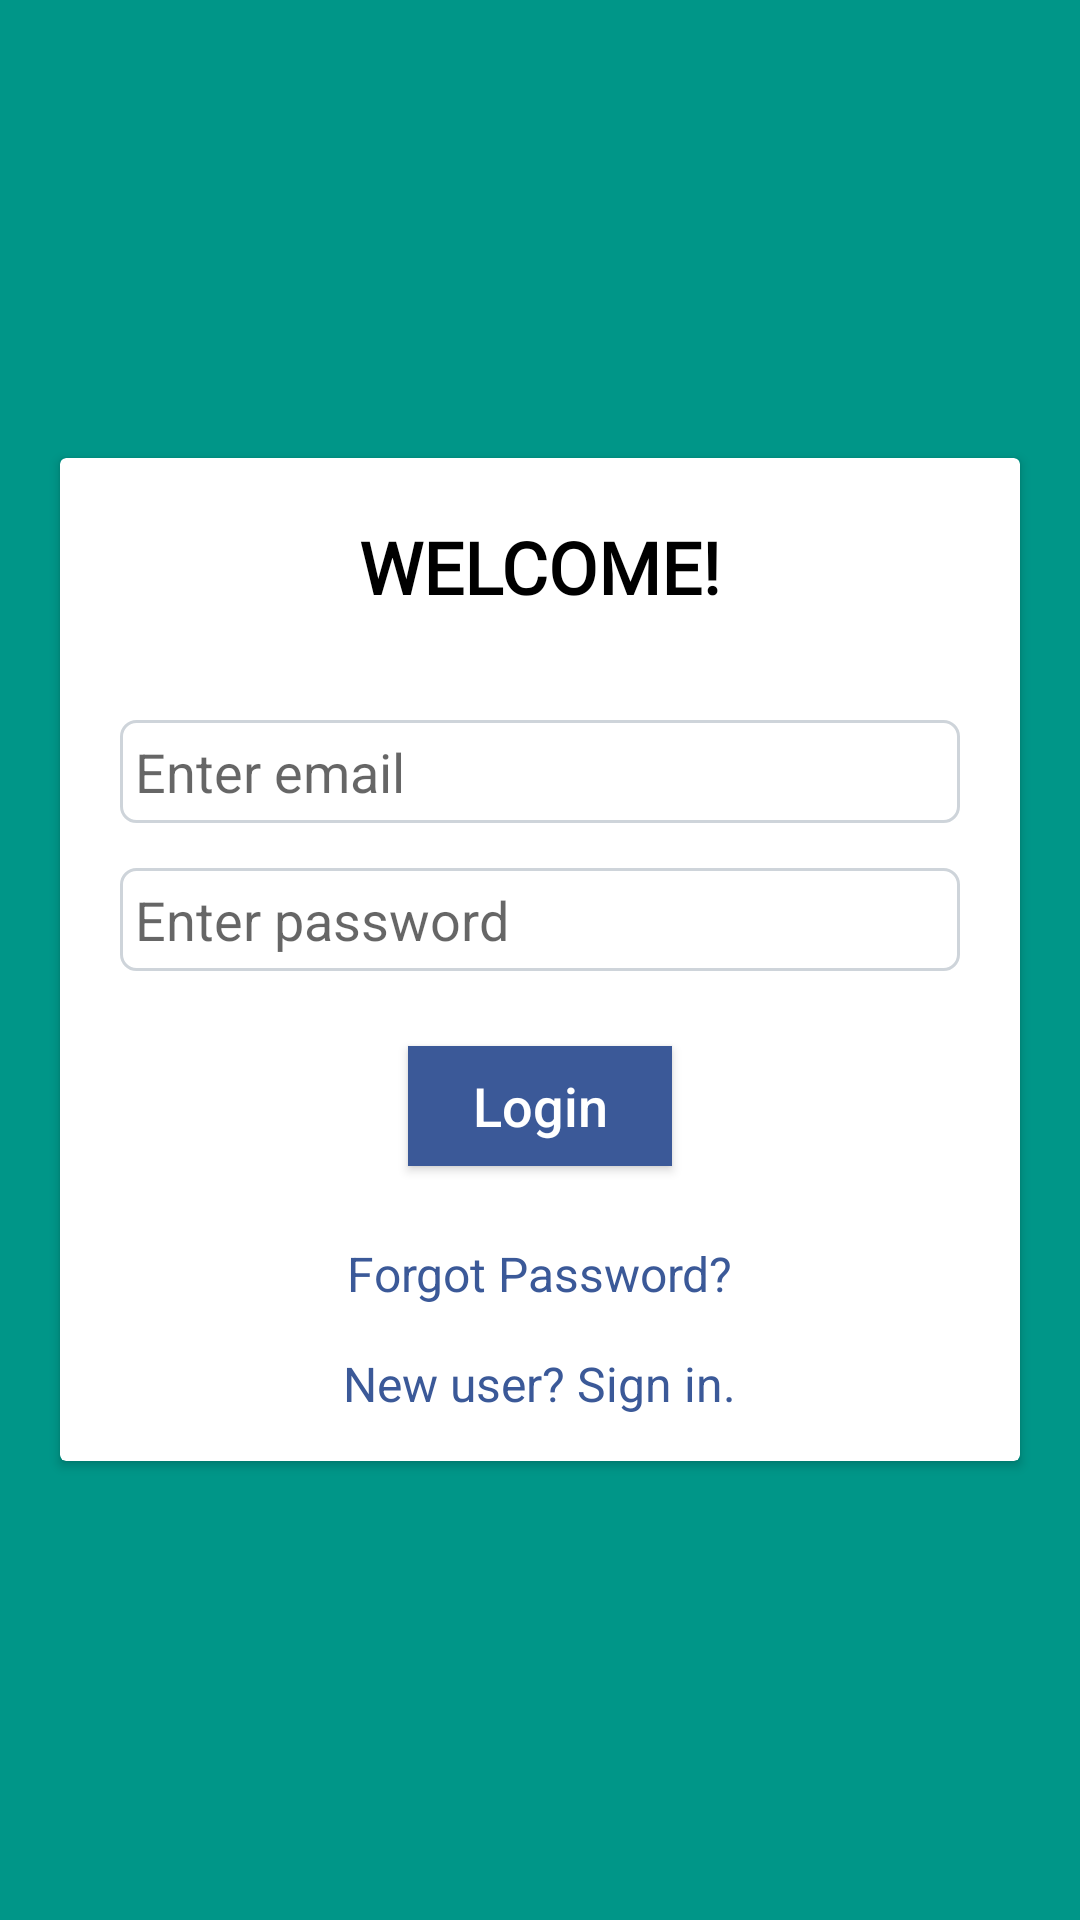

Write the Android layout XML for this screen, with the resource values it uses.
<!-- AndroidManifest.xml: application theme AppTheme -->
<!-- res/layout/activity_main.xml -->
<?xml version="1.0" encoding="utf-8"?>
<ScrollView
    xmlns:android="http://schemas.android.com/apk/res/android"
    xmlns:app="http://schemas.android.com/apk/res-auto"
    xmlns:tools="http://schemas.android.com/tools"
    android:id="@+id/drawer_layout"
    android:layout_width="match_parent"
    android:layout_height="match_parent"
    android:fitsSystemWindows="true"
    android:orientation="vertical"
    android:background="@color/colorPrimary"
    tools:context=".Login">

    <androidx.cardview.widget.CardView
        android:layout_width="match_parent"
        android:layout_height="wrap_content"
        android:layout_gravity="center_vertical"
        android:background="@color/white"
        android:layout_margin="20dp"
        android:padding="10dp">

        <LinearLayout
            android:id="@+id/layout1"
            android:layout_width="match_parent"
            android:layout_height="wrap_content"
            android:visibility="visible"
            android:orientation="vertical">

            <TextView
                android:layout_width="wrap_content"
                android:layout_height="wrap_content"
                android:layout_margin="20dp"
                android:fontFamily="@font/open_sans"
                android:layout_gravity="center_horizontal"
                android:text="@string/welcome"
                android:textStyle="bold"
                android:textColor="#000000"
                android:textSize="24sp" />

            <EditText
                android:id="@+id/etEmail"
                android:layout_width="match_parent"
                android:layout_height="wrap_content"
                android:layout_marginLeft="20dp"
                android:layout_marginTop="15dp"
                android:layout_marginRight="20dp"
                android:layout_marginBottom="15dp"
                android:background="@drawable/edittext_highlight_blue"
                android:hint="@string/enter_email"
                android:padding="5dp"
                android:inputType="textEmailAddress" />

            <EditText
                android:id="@+id/etPassword"
                android:layout_width="match_parent"
                android:layout_height="wrap_content"
                android:layout_marginLeft="20dp"
                android:layout_marginRight="20dp"
                android:layout_marginBottom="15dp"
                android:background="@drawable/edittext_highlight_blue"
                android:hint="@string/enter_password"
                android:inputType="textPassword"
                android:padding="5dp" />

            <Button
                android:id="@+id/btLogin"
                android:layout_width="wrap_content"
                android:layout_height="40dp"
                android:layout_margin="10dp"
                android:textSize="18sp"
                android:background="@color/blue_button"
                android:layout_gravity="center_horizontal"
                android:text="@string/login"
                android:textAllCaps="false"
                android:textColor="#FFFFFF" />

            <TextView
                android:id="@+id/tvForgotPassword"
                android:layout_width="wrap_content"
                android:layout_height="wrap_content"
                android:layout_gravity="center_horizontal"
                android:layout_marginTop="15dp"
                android:clickable="true"
                android:focusable="true"
                android:text="@string/forgot_password"
                android:textColor="@color/blue_button"
                android:textSize="16sp" />

            <TextView
                android:id="@+id/tvNewuser"
                android:layout_width="wrap_content"
                android:layout_height="wrap_content"
                android:layout_gravity="center_horizontal"
                android:layout_margin="15dp"
                android:clickable="true"
                android:focusable="true"
                android:text="@string/new_user_sign_in"
                android:textColor="@color/blue_button"
                android:textSize="16sp" />
        </LinearLayout>

        <LinearLayout
            android:id="@+id/layout2"
            android:layout_width="match_parent"
            android:layout_height="wrap_content"
            android:orientation="vertical"
            android:visibility="gone">

            <TextView
                android:layout_width="wrap_content"
                android:layout_height="wrap_content"
                android:layout_margin="20dp"
                android:fontFamily="@font/open_sans"
                android:layout_gravity="center_horizontal"
                android:text="@string/forgot_pw_msg"
                android:textColor="@color/black"/>

            <EditText
                android:id="@+id/etEmail2"
                android:layout_width="match_parent"
                android:layout_height="wrap_content"
                android:layout_marginLeft="20dp"
                android:layout_marginTop="15dp"
                android:layout_marginRight="20dp"
                android:layout_marginBottom="15dp"
                android:background="@drawable/default_edittext_border"
                android:hint="@string/enter_email"
                android:inputType="textEmailAddress"
                android:padding="5dp" />

            <Button
                android:id="@+id/btSendEmail"
                android:layout_width="wrap_content"
                android:layout_height="40dp"
                android:layout_margin="20dp"
                android:textSize="18sp"
                android:padding="10dp"
                android:background="@color/blue_button"
                android:layout_gravity="center_horizontal"
                android:text="@string/send_email"
                android:textAllCaps="false"
                android:textColor="#FFFFFF" />
        </LinearLayout>
    </androidx.cardview.widget.CardView>

</ScrollView>
<!-- resources referenced by this layout -->
<resources>
  <color name="black">#000000</color>
  <color name="blue_button">#3b5998</color>
  <color name="colorPrimary">#009688</color>
  <color name="white">#FFFFFF</color>
  <!-- drawable edittext_highlight_blue (drawable) -->
  <?xml version="1.0" encoding="utf-8"?>
  <selector xmlns:android="http://schemas.android.com/apk/res/android">
  
      <item android:state_enabled="true"
          android:state_focused="true">
          <shape>
              <solid android:color="#FFFFFF"/>
              <corners android:radius="5dp"/>
              <stroke
                  android:width="2dp"
                  android:color="@color/edittext_blue" />
          </shape>
      </item>
      <item android:state_enabled="true">
          <shape>
              <solid android:color="#FFFFFF"/>
              <corners android:radius="5dp"/>
              <stroke
                  android:width="1dp"
                  android:color="#FFCED4DA" />
          </shape>
      </item>
  </selector>
  <string name="enter_email">Enter email</string>
  <string name="enter_password">Enter password</string>
  <string name="forgot_password">Forgot Password?</string>
  <string name="forgot_pw_msg">Enter your registered email. A link will be sent to you from where you can update your password.</string>
  <string name="login">Login</string>
  <string name="new_user_sign_in">New user? Sign in.</string>
  <string name="send_email">Send Email</string>
  <string name="welcome">WELCOME!</string>
  <style name="AppTheme" parent="Theme.AppCompat.Light.NoActionBar">
          
          <item name="colorPrimary">@color/colorPrimary</item>
          <item name="colorPrimaryDark">@color/colorPrimaryDark</item>
          <item name="colorAccent">@color/colorAccent</item>
      </style>
  <color name="edittext_blue">#90CAF9</color>
  <color name="colorPrimaryDark">#00796B</color>
  <color name="colorAccent">#8BC34A</color>
</resources>
